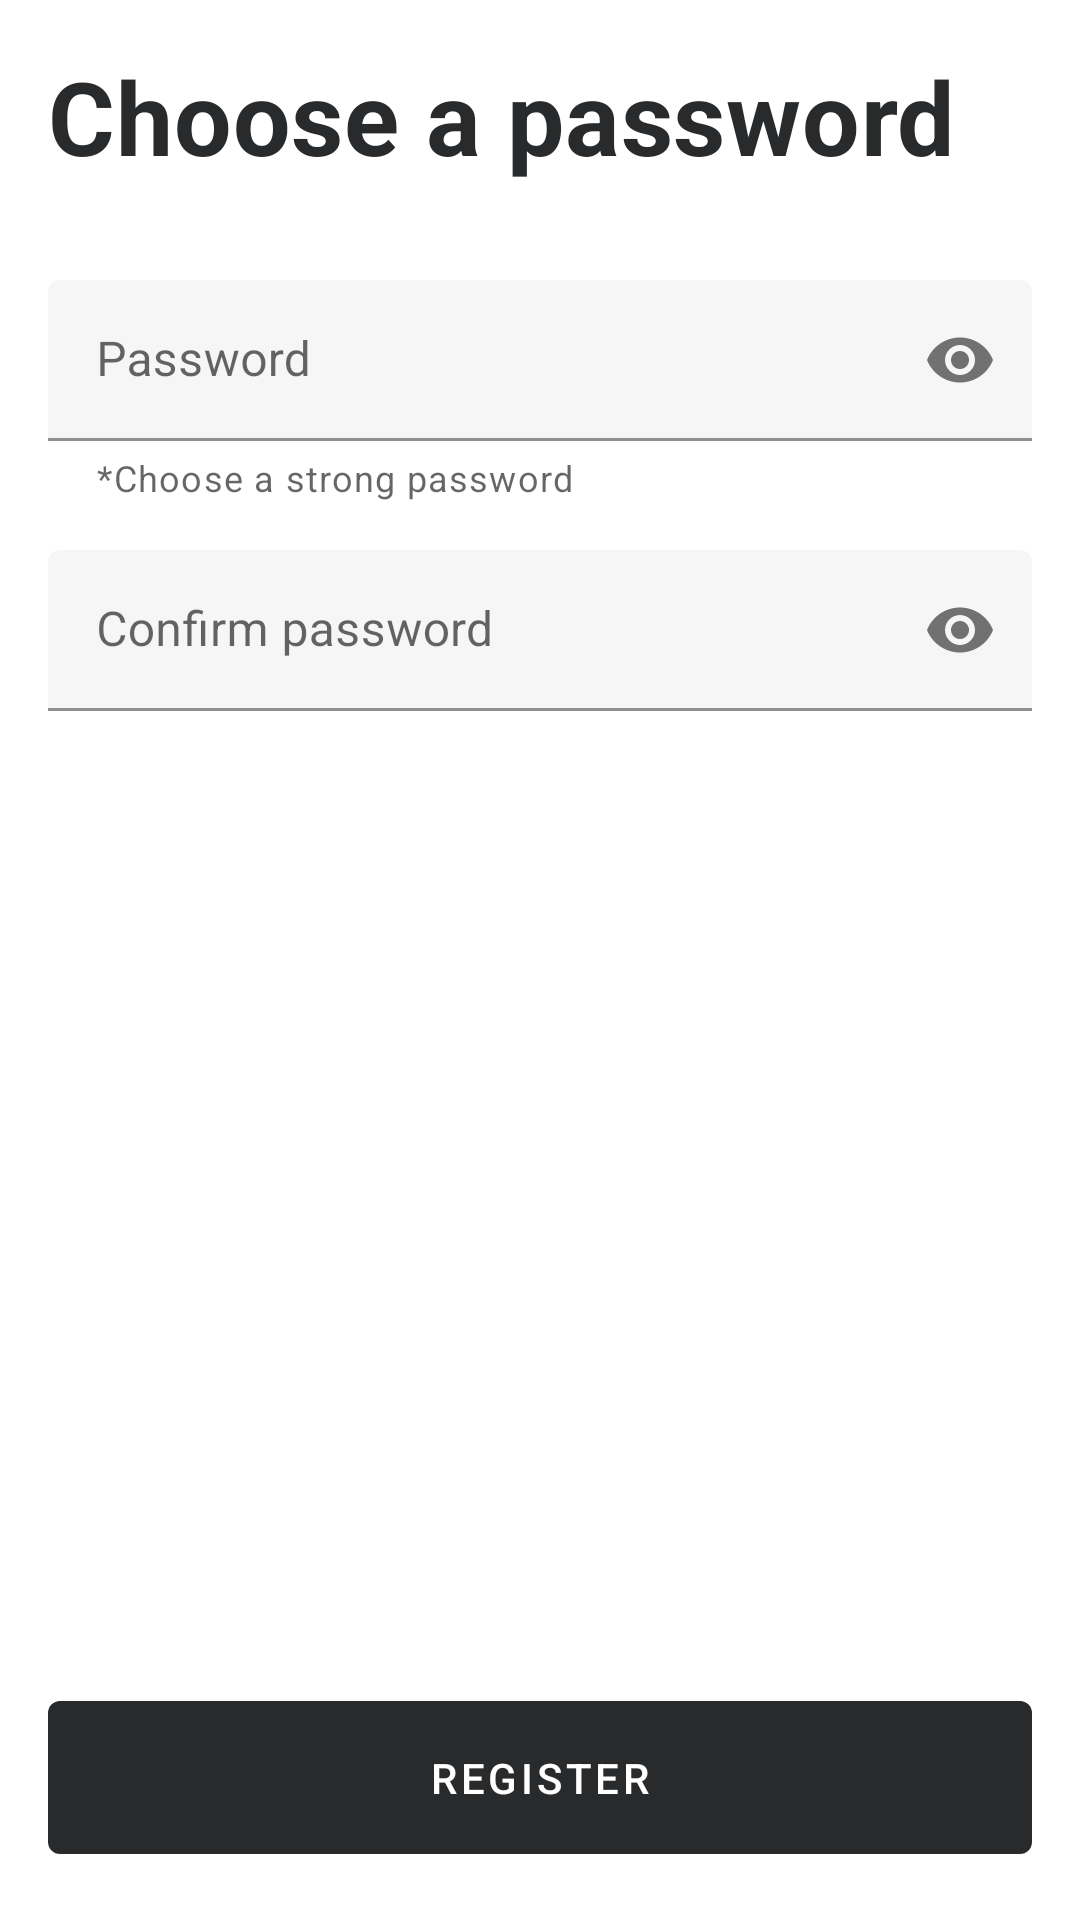

Produce the Android XML layout that renders to this screen, including the resource entries it uses.
<!-- AndroidManifest.xml: application theme AppTheme -->
<!-- res/layout/fragment_register_password.xml -->
<?xml version="1.0" encoding="utf-8"?>
<layout xmlns:android="http://schemas.android.com/apk/res/android"
    xmlns:app="http://schemas.android.com/apk/res-auto">

    <RelativeLayout
        android:layout_width="match_parent"
        android:layout_height="match_parent">

        <androidx.core.widget.NestedScrollView
            android:layout_width="match_parent"
            android:layout_height="match_parent"
            android:layout_above="@id/button_register">

            <RelativeLayout
                android:layout_width="match_parent"
                android:layout_height="match_parent"
                android:orientation="vertical"
                android:padding="@dimen/margin_medium">

                <TextView
                    android:id="@+id/title"
                    style="@style/headline4"
                    android:layout_width="match_parent"
                    android:layout_height="wrap_content"
                    android:layout_marginBottom="@dimen/margin_large"
                    android:text="@string/register_password"
                    android:textStyle="bold" />

                <com.google.android.material.textfield.TextInputLayout
                    style="@style/Widget.MaterialComponents.TextInputLayout.FilledBox.Dense"
                    android:id="@+id/input_layout_input_password"
                    android:layout_width="match_parent"
                    android:layout_height="wrap_content"
                    app:helperText="@string/register_password_strong"
                    android:layout_below="@id/title"
                    android:layout_marginBottom="@dimen/margin_medium"
                    android:hint="@string/password"
                    app:passwordToggleEnabled="true">

                    <com.google.android.material.textfield.TextInputEditText
                        android:id="@+id/edit_text_input_password"
                        android:layout_width="match_parent"
                        android:layout_height="wrap_content"
                        android:backgroundTint="@color/light"
                        android:inputType="textPassword" />

                </com.google.android.material.textfield.TextInputLayout>

                <com.google.android.material.textfield.TextInputLayout
                    style="@style/Widget.MaterialComponents.TextInputLayout.FilledBox.Dense"
                    android:id="@+id/input_layout_confirm_password"
                    android:layout_width="match_parent"
                    android:layout_height="wrap_content"
                    android:layout_below="@id/input_layout_input_password"
                    android:hint="@string/register_confirm_password"
                    app:passwordToggleEnabled="true">

                    <com.google.android.material.textfield.TextInputEditText
                        android:id="@+id/edit_text_confirm_password"
                        android:layout_width="match_parent"
                        android:layout_height="wrap_content"
                        android:backgroundTint="@color/light"
                        android:inputType="textPassword" />

                </com.google.android.material.textfield.TextInputLayout>

            </RelativeLayout>

        </androidx.core.widget.NestedScrollView>

        <com.google.android.material.button.MaterialButton
            android:id="@+id/button_register"
            style="@style/FlatButton"
            android:layout_width="match_parent"
            android:layout_height="wrap_content"
            android:layout_alignParentBottom="true"
            android:layout_margin="@dimen/margin_medium"
            android:layout_marginTop="@dimen/margin_medium"
            android:text="@string/register" />
    </RelativeLayout>
</layout>
<!-- resources referenced by this layout -->
<resources>
  <color name="light">#F6F6F6</color>
  <dimen name="margin_large">32dp</dimen>
  <dimen name="margin_medium">16dp</dimen>
  <string name="password">Password</string>
  <string name="register">Register</string>
  <string name="register_confirm_password">Confirm password</string>
  <string name="register_password">Choose a password</string>
  <string name="register_password_strong">*Choose a strong password</string>
  <style name="FlatButton" parent="Widget.MaterialComponents.Button.UnelevatedButton">
          <item name="cornerRadius">4dp</item>
          <item name="android:padding">@dimen/margin_medium</item>
      </style>
  <style name="headline4" parent="TextAppearance.MaterialComponents.Headline4">
          <item name="android:textColor">@color/dark_grey</item>
          <item name="android:lineSpacingMultiplier">0.9</item>
          <item name="android:textStyle">bold</item>
      </style>
  <style name="AppTheme" parent="Theme.MaterialComponents.Light.NoActionBar">
          <item name="colorPrimary">@color/colorPrimary</item>
          <item name="colorPrimaryDark">@color/colorPrimaryDark</item>
          <item name="colorAccent">@color/colorAccent</item>
      </style>
  <color name="dark_grey">#292A2C</color>
  <color name="colorPrimary">@color/dark_grey</color>
  <color name="colorPrimaryDark">@color/dark_grey</color>
  <color name="colorAccent">@color/new_blue</color>
  <color name="new_blue">#715dff</color>
</resources>
